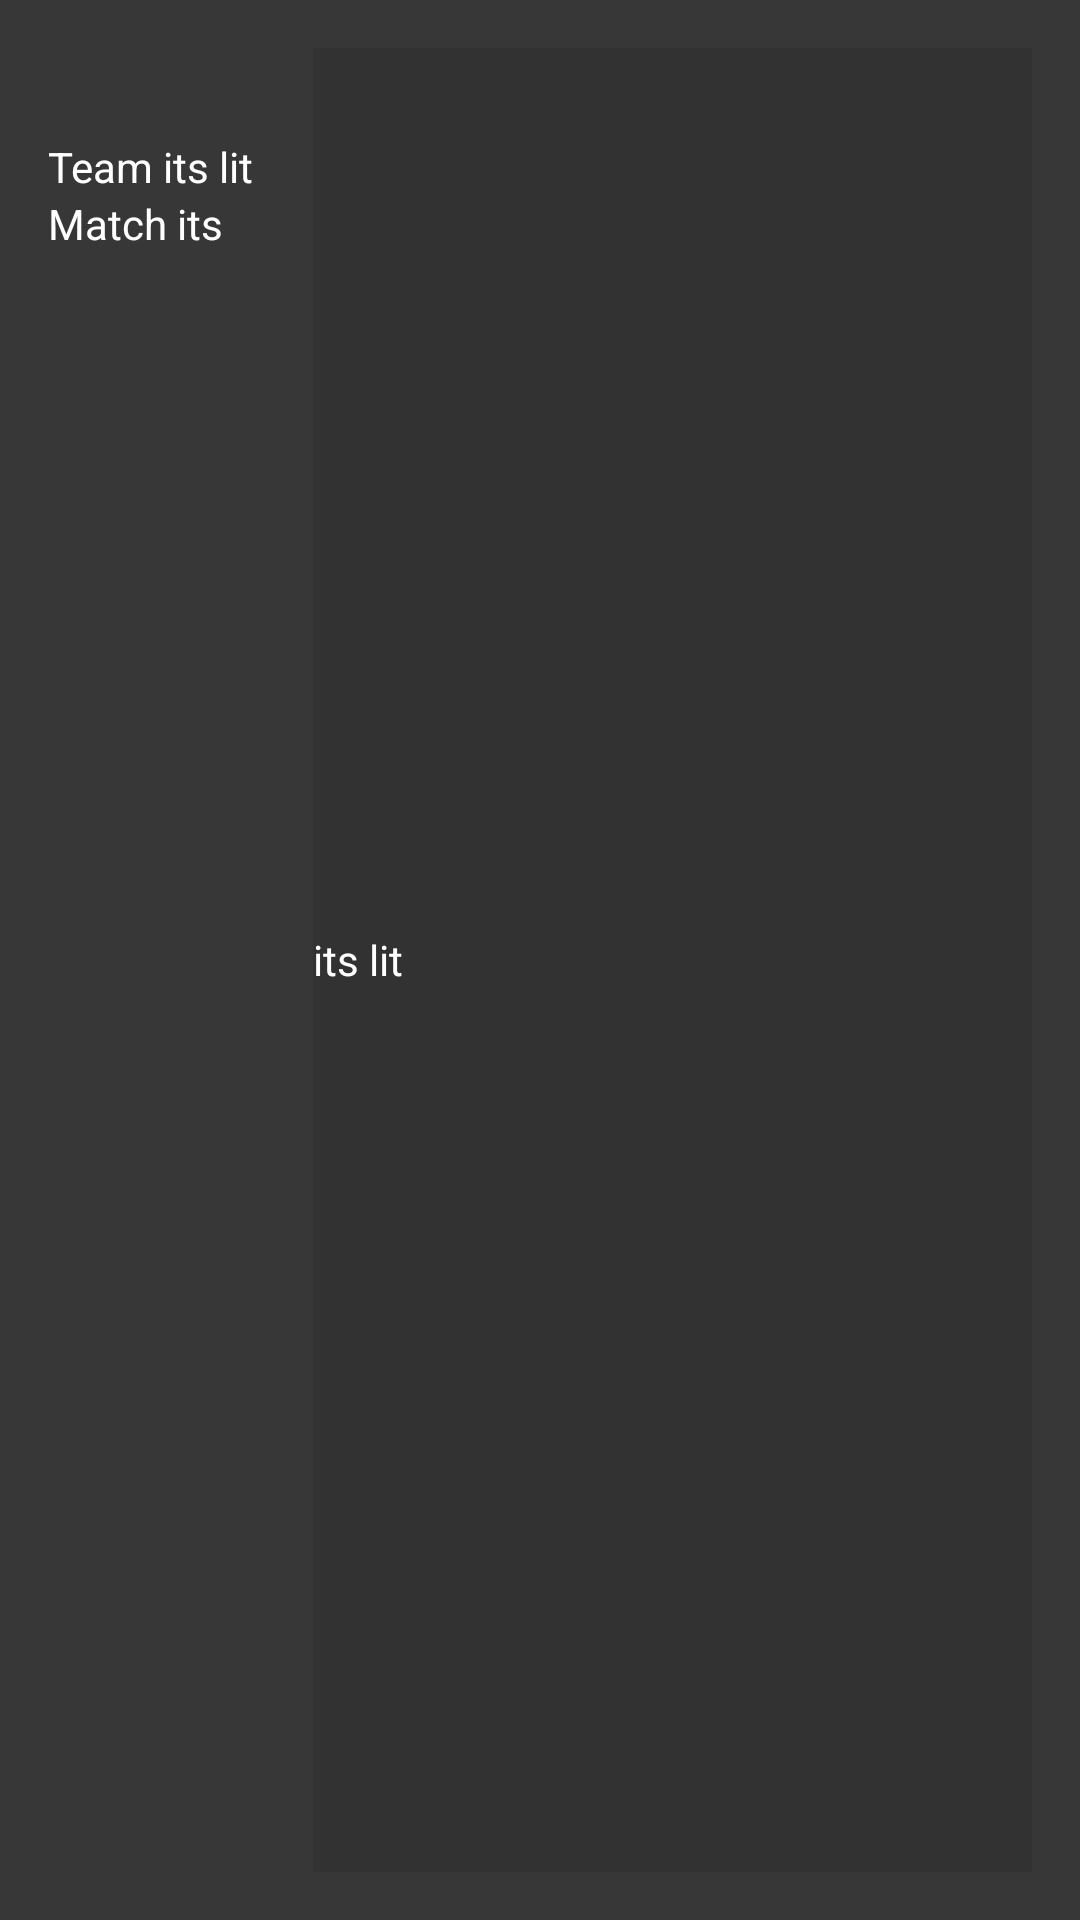

This screen was rendered from an Android layout file. Write that file and the resources it references.
<!-- AndroidManifest.xml: application theme AppTheme -->
<!-- res/layout/notes_entry.xml -->
<?xml version="1.0" encoding="utf-8"?>
<LinearLayout xmlns:android="http://schemas.android.com/apk/res/android"
    android:layout_width="match_parent" android:layout_height="200dp"
    android:padding="16dp">

    <TextView
        android:layout_width="wrap_content"
        android:layout_height="wrap_content"
        android:visibility="gone"
        android:id="@+id/idBruh"/>

    <LinearLayout
        android:layout_width="wrap_content"
        android:layout_height="wrap_content"
        android:gravity="center_vertical"
        android:orientation="vertical"
        android:layout_marginTop="30dp">

    <LinearLayout
        android:layout_width="wrap_content"
        android:layout_height="wrap_content">

        <TextView
            android:layout_width="wrap_content"
            android:layout_height="wrap_content"
            android:text="Team " />

        <TextView
            android:id="@+id/teamNumberNotesRev"
            android:layout_width="wrap_content"
            android:layout_height="wrap_content"
            android:text="its lit" />
    </LinearLayout>

    <LinearLayout
        android:layout_width="fill_parent"
        android:layout_height="wrap_content"
        android:gravity="center_horizontal">

        <TextView
            android:layout_width="wrap_content"
            android:layout_height="wrap_content"
            android:text="Match " />

        <TextView
            android:id="@+id/matchNumberNotesRev"
            android:layout_width="wrap_content"
            android:layout_height="wrap_content"
            android:text="its lit" />
    </LinearLayout>
    </LinearLayout>

    <RelativeLayout
        android:layout_width="fill_parent"
        android:layout_height="wrap_content">
    <TextView
        android:layout_width="fill_parent"
        android:layout_height="fill_parent"
        android:id="@+id/notesTV"
        android:gravity="center_vertical"
        android:text="its lit"
        android:layout_marginLeft="20dp"
        android:backgroundTint="@color/darkslate"/>
    </RelativeLayout>

</LinearLayout>
<!-- resources referenced by this layout -->
<resources>
  <color name="darkslate">#323232</color>
  <style name="AppTheme" parent="@style/_AppTheme">
    <item name="android:background">@color/slate</item>
    <item name="android:textColor">@color/white</item>
    <item name="android:buttonTint">@color/darkpurp</item>/&gt;
  </style>
  <style name="_AppTheme" parent="Theme.AppCompat.Light.DarkActionBar">
  
      <item name="android:editTextBackground">@drawable/apptheme_edit_text_holo_light</item>
  
      <item name="android:textColorHighlight">#99512da8</item>
      <item name="android:textSelectHandleLeft">@drawable/apptheme_text_select_handle_left</item>
      <item name="android:textSelectHandleRight">@drawable/apptheme_text_select_handle_right</item>
      <item name="android:textSelectHandle">@drawable/apptheme_text_select_handle_middle</item>
  
      <item name="android:listChoiceIndicatorMultiple">@drawable/apptheme_btn_check_holo_light</item>
  
      <item name="android:listChoiceIndicatorSingle">@drawable/apptheme_btn_radio_holo_light</item>
  
    </style>
  <color name="slate">#373737</color>
  <color name="white">#FFFFFF</color>
  <color name="darkpurp">#4527A0</color>
  <!-- drawable apptheme_text_select_handle_left: png bitmap (drawable-hdpi, 1379 bytes) -->
  <!-- drawable apptheme_text_select_handle_right: png bitmap (drawable-hdpi, 1498 bytes) -->
  <!-- drawable apptheme_text_select_handle_middle: png bitmap (drawable-hdpi, 1486 bytes) -->
</resources>
